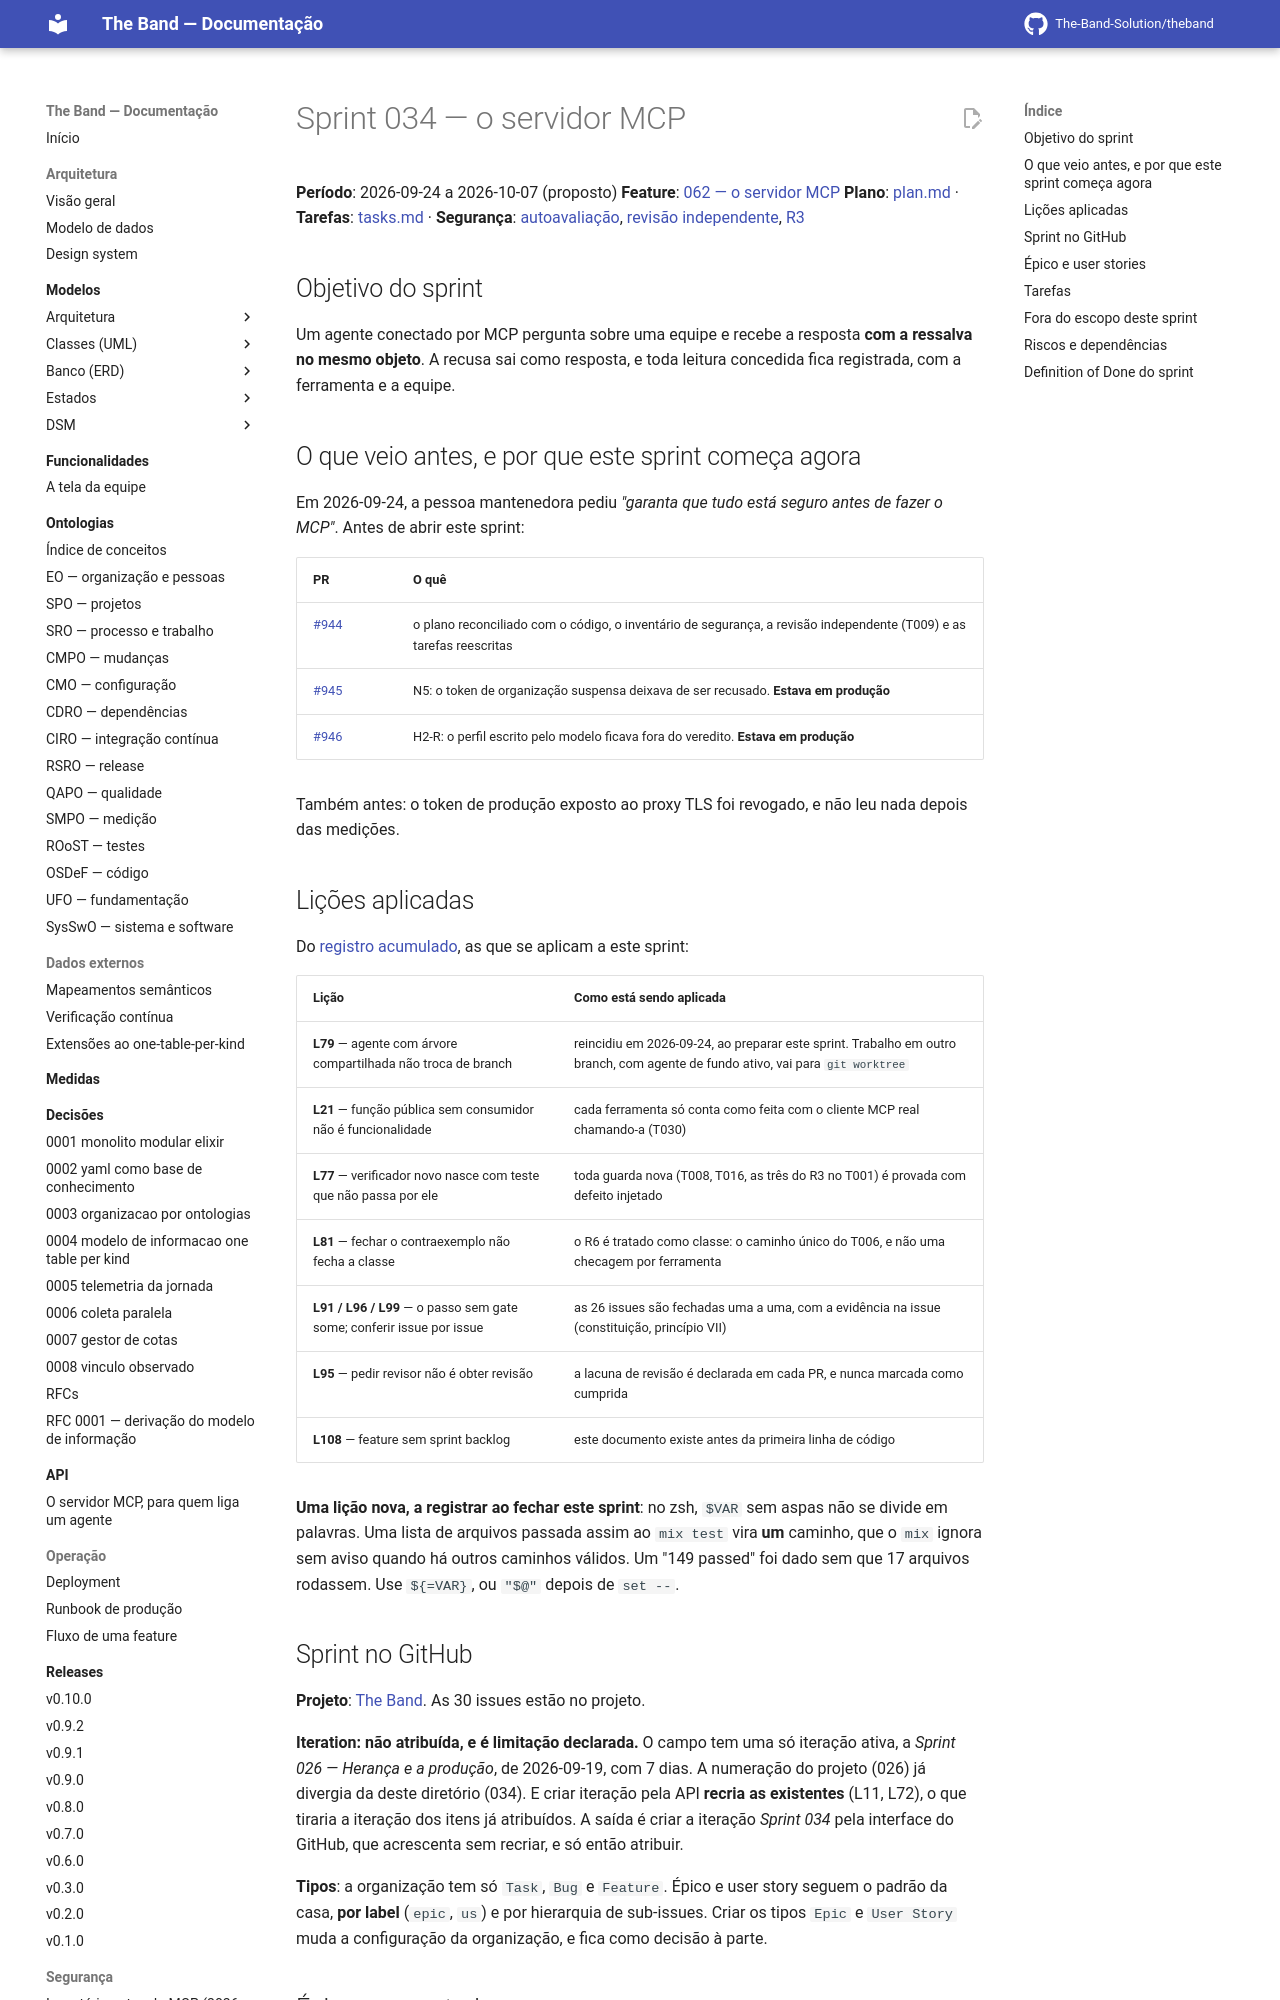

repository: The-Band-Solution/theband · page: developers/sprints/034-servidor-mcp/sprint-backlog/index.html · generator: mkdocs

# Sprint 034 — o servidor MCP

**Período**: 2026-09-24 a 2026-10-07 (proposto)
**Feature**: [062 — o servidor MCP](../../../specs/062-servidor-mcp/spec.md)
**Plano**: [plan.md](../../../specs/062-servidor-mcp/plan.md) · **Tarefas**: [tasks.md](../../../specs/062-servidor-mcp/tasks.md) · **Segurança**: [autoavaliação](../../../specs/062-servidor-mcp/seguranca.md), [revisão independente](../../../specs/062-servidor-mcp/seguranca-revisao-independente.md), [R3](../../../specs/062-servidor-mcp/r3-cowlib-alcance.md)

## Objetivo do sprint

Um agente conectado por MCP pergunta sobre uma equipe e recebe a resposta **com a ressalva no
mesmo objeto**. A recusa sai como resposta, e toda leitura concedida fica registrada, com a
ferramenta e a equipe.

## O que veio antes, e por que este sprint começa agora

Em 2026-09-24, a pessoa mantenedora pediu *"garanta que tudo está seguro antes de fazer o
MCP"*. Antes de abrir este sprint:

| PR | O quê |
|---|---|
| [#944](https://github.com/The-Band-Solution/theband/pull/944) | o plano reconciliado com o código, o inventário de segurança, a revisão independente (T009) e as tarefas reescritas |
| [#945](https://github.com/The-Band-Solution/theband/pull/945) | N5: o token de organização suspensa deixava de ser recusado. **Estava em produção** |
| [#946](https://github.com/The-Band-Solution/theband/pull/946) | H2-R: o perfil escrito pelo modelo ficava fora do veredito. **Estava em produção** |

Também antes: o token de produção exposto ao proxy TLS foi revogado, e não leu nada depois
das medições.

## Lições aplicadas

Do [registro acumulado](../licoes-aprendidas.md), as que se aplicam a este sprint:

| Lição | Como está sendo aplicada |
|---|---|
| **L79** — agente com árvore compartilhada não troca de branch | reincidiu em 2026-09-24, ao preparar este sprint. Trabalho em outro branch, com agente de fundo ativo, vai para `git worktree` |
| **L21** — função pública sem consumidor não é funcionalidade | cada ferramenta só conta como feita com o cliente MCP real chamando-a (T030) |
| **L77** — verificador novo nasce com teste que não passa por ele | toda guarda nova (T008, T016, as três do R3 no T001) é provada com defeito injetado |
| **L81** — fechar o contraexemplo não fecha a classe | o R6 é tratado como classe: o caminho único do T006, e não uma checagem por ferramenta |
| **L91 / L96 / L99** — o passo sem gate some; conferir issue por issue | as 26 issues são fechadas uma a uma, com a evidência na issue (constituição, princípio VII) |
| **L95** — pedir revisor não é obter revisão | a lacuna de revisão é declarada em cada PR, e nunca marcada como cumprida |
| **L108** — feature sem sprint backlog | este documento existe antes da primeira linha de código |

**Uma lição nova, a registrar ao fechar este sprint**: no zsh, `$VAR` sem aspas não se divide
em palavras. Uma lista de arquivos passada assim ao `mix test` vira **um** caminho, que o `mix`
ignora sem aviso quando há outros caminhos válidos. Um "149 passed" foi dado sem que 17
arquivos rodassem. Use `${=VAR}`, ou `"$@"` depois de `set --`.
